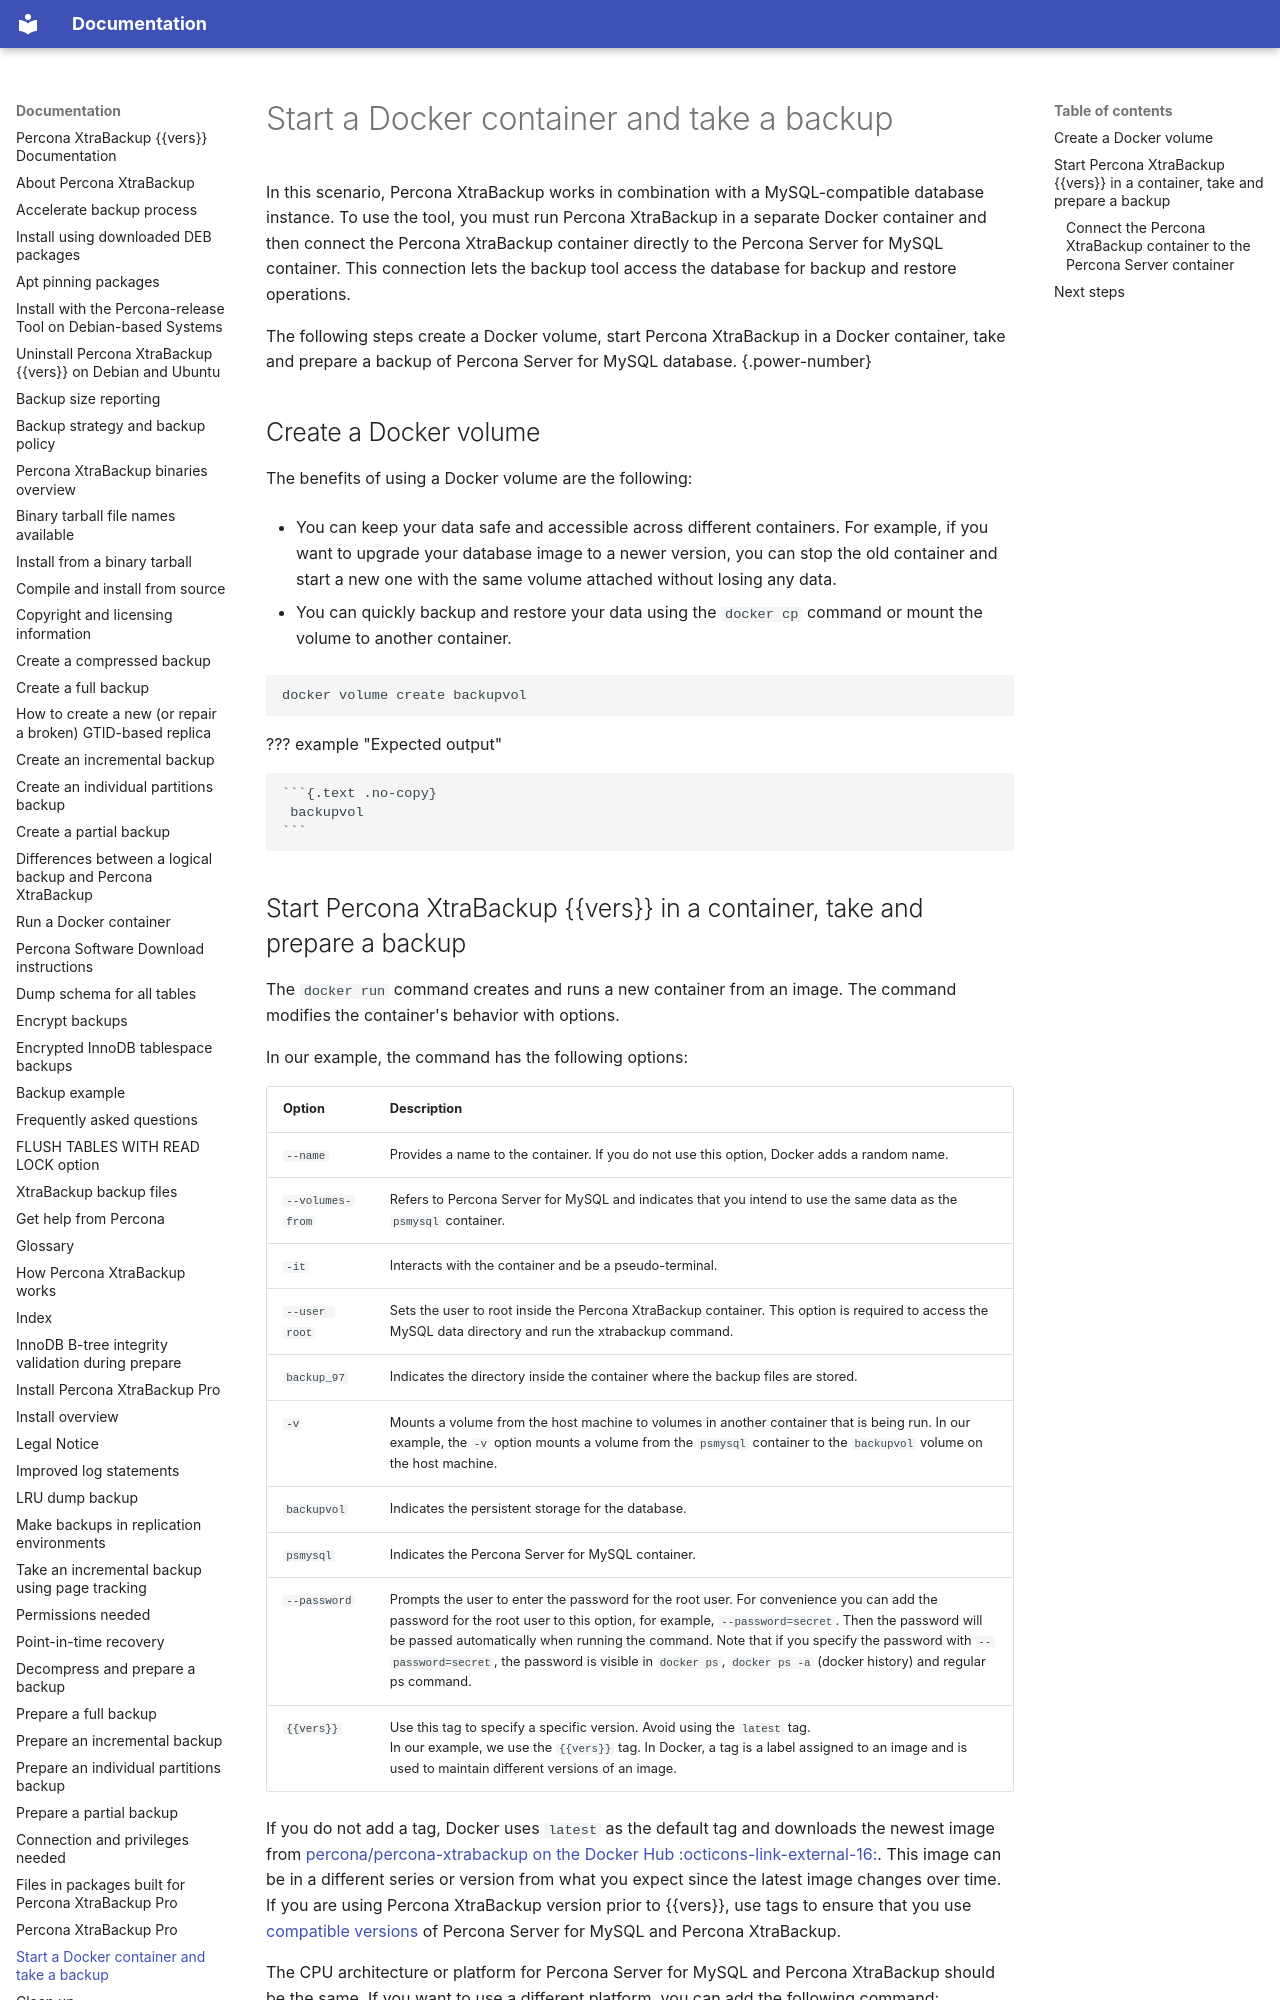

repository: percona/pxb-docs · page: quickstart-docker/index.html · generator: mkdocs

# Start a Docker container and take a backup

In this scenario, Percona XtraBackup works in combination with a MySQL-compatible database instance. To use the tool, you must run Percona XtraBackup in a separate Docker container and then connect the Percona XtraBackup container directly to the Percona Server for MySQL container. This connection lets the backup tool access the database for backup and restore operations.

The following steps create a Docker volume, start Percona XtraBackup in a Docker container, take and prepare a backup of Percona Server for MySQL database.
{.power-number}

## Create a Docker volume

The benefits of using a Docker volume are the following:

* You can keep your data safe and accessible across different containers. For example, if you want to upgrade your database image to a newer version, you can stop the old container and start a new one with the same volume attached without losing any data. 

* You can quickly backup and restore your data using the `docker cp` command or mount the volume to another container.

```shell
docker volume create backupvol
```
    
??? example "Expected output"

    ```{.text .no-copy}
     backupvol
    ```
